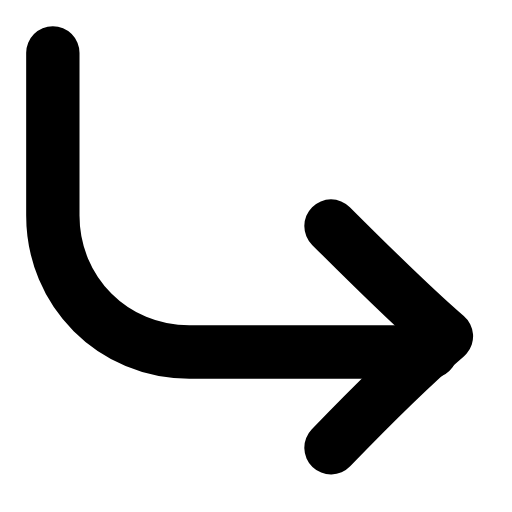
t = 0.00 s
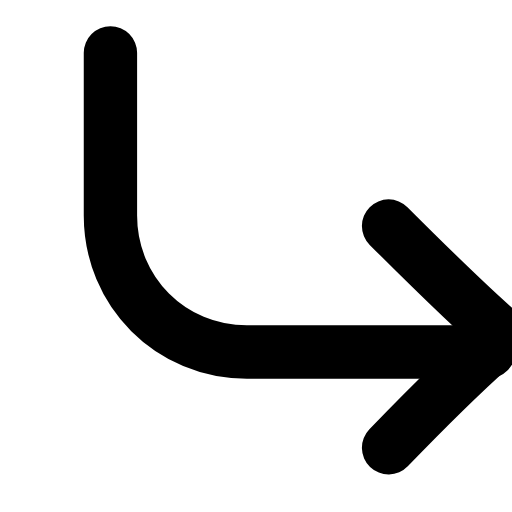
t = 0.22 s
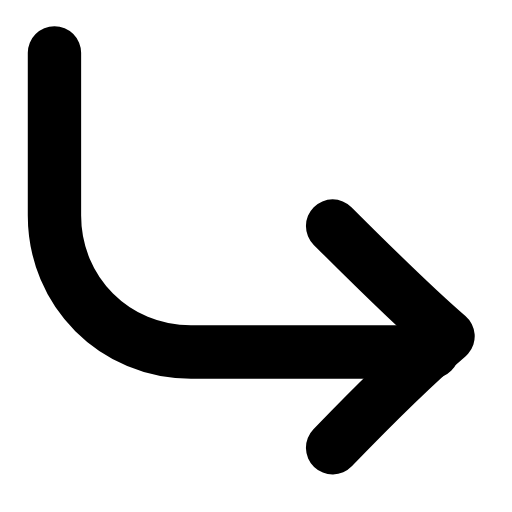
t = 0.44 s
t = 0.63 s: frame unchanged from t = 0.00 s, image omitted
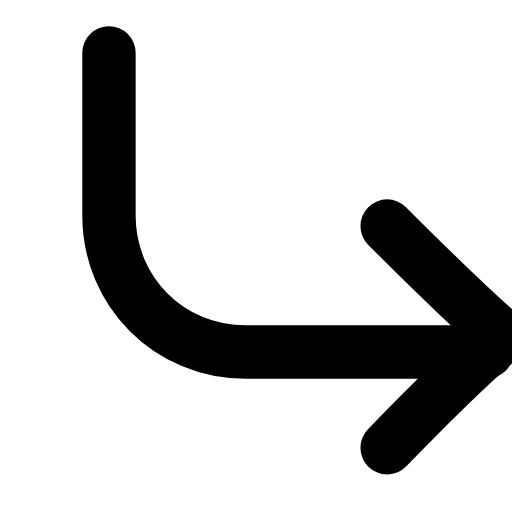
t = 0.88 s
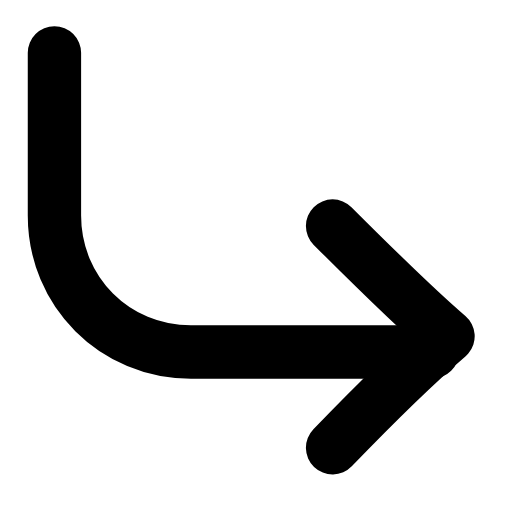
t = 1.07 s

The animated SVG that drew these frames (rendered in a browser with its animation timeline set to each time). Animation: 1 SMIL element (animateTransform=1); one cycle of 1.30 s, repeats indefinitely.

<svg xmlns="http://www.w3.org/2000/svg" width="24" height="24" viewBox="0 0 24 24" fill="none"><g transform="translate(-2.689 -2.689) scale(1.23)"><g><animateTransform attributeName="transform" type="translate" values="0 0;2.2 0;0 0;0 0;2.2 0;0 0;0 0" keyTimes="0;0.225;0.45;0.6;0.75;0.9;1" dur="1.3s" repeatCount="indefinite" calcMode="spline" keySplines="0.16 1 0.3 1;0.16 1 0.3 1;0.16 1 0.3 1;0.16 1 0.3 1;0.16 1 0.3 1;0.16 1 0.3 1"/><path stroke="currentColor" stroke-width="2.033" stroke-linecap="round" stroke-linejoin="round" fill="none" d="M4.2 4.2L4.2 10.4C4.2 13.3 6.5 15.6 9.4 15.6L18.6 15.6"></path><path stroke="currentColor" stroke-width="2.033" stroke-linecap="round" stroke-linejoin="round" fill="none" d="M14.8 10.8C16.2 12.2 17.8 13.8 19.2 15C17.8 16.2 16.2 17.8 14.8 19.25"></path></g></g></svg>
